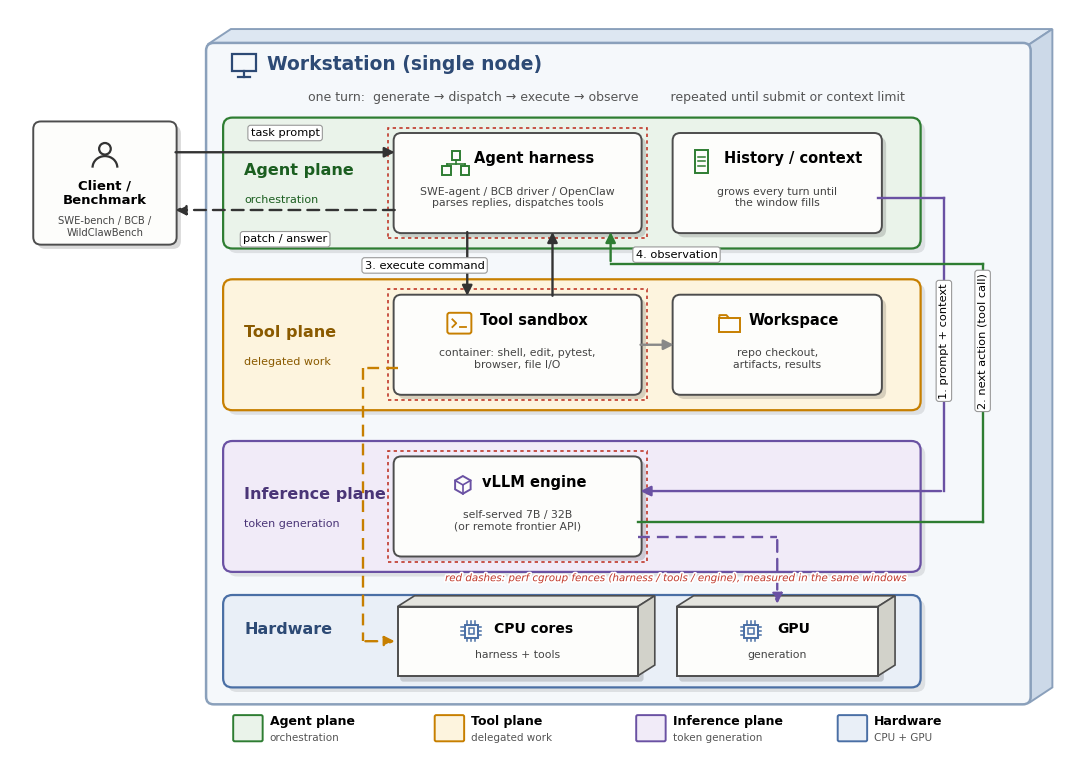

The matplotlib source for this figure: (Note: this script raises an exception after producing the figure.)
#!/usr/bin/env python3
"""Agent-loop pipeline diagram, v3 — disciplined like docs/service_pipeline.png:
stacked full-width planes, strictly orthogonal arrows, loop channel on the right.
Output: docs/agent_pipeline_draft.png (draft, not in thesis)."""
import matplotlib; matplotlib.use("Agg")
import matplotlib.pyplot as plt
from matplotlib.patches import FancyBboxPatch, FancyArrowPatch, Rectangle
import matplotlib.patheffects as pe

plt.rcParams.update({"font.family": "DejaVu Sans", "figure.dpi": 150, "savefig.dpi": 300})
fig, ax = plt.subplots(figsize=(13.6, 9.6))
ax.set_xlim(0, 13.6); ax.set_ylim(0, 9.6); ax.axis("off")

P = {"agent": dict(fc="#eaf3ea", ec="#2e7d32", tc="#1b5e20"),
     "tool":  dict(fc="#fdf4de", ec="#c77f00", tc="#8a5a00"),
     "infer": dict(fc="#f1ebf8", ec="#6a51a3", tc="#4a3577"),
     "hw":    dict(fc="#e9eff7", ec="#4a6fa5", tc="#2d4a75")}

def plane(y, h, key, label, sub):
    st = P[key]
    ax.add_patch(FancyBboxPatch((2.86, y - 0.06), 8.9, h, boxstyle="round,pad=0.05,rounding_size=0.12",
                                fc="#00000018", ec="none", zorder=0.8))
    ax.add_patch(FancyBboxPatch((2.8, y), 8.9, h, boxstyle="round,pad=0.05,rounding_size=0.12",
                                fc=st["fc"], ec=st["ec"], lw=1.6, zorder=1))
    ax.text(3.02, y + h/2 + 0.16, label, fontsize=11.5, fontweight="bold", color=st["tc"],
            va="center", zorder=5)
    ax.text(3.02, y + h/2 - 0.22, sub, fontsize=8, color=st["tc"], va="center", zorder=5)

def box(x, y, w, h, title, sub, fs=10.5, icon=None, ic="#4d4d4d"):
    ax.add_patch(FancyBboxPatch((x + 0.055, y - 0.055), w, h, boxstyle="round,pad=0.05,rounding_size=0.10",
                                fc="#00000026", ec="none", zorder=2.5))
    ax.add_patch(FancyBboxPatch((x, y), w, h, boxstyle="round,pad=0.05,rounding_size=0.10",
                                fc="#fdfdfb", ec="#4d4d4d", lw=1.4, zorder=3))
    if icon:
        title_with_icon(x, w, y + h - 0.34, title, fs, icon, ic)
    else:
        ax.text(x + w/2, y + h - 0.34, title, ha="center", fontsize=fs, fontweight="bold", zorder=5)
    ax.text(x + w/2, y + 0.30, sub, ha="center", fontsize=7.8, color="#444444", zorder=5)

def cuboid(x, y, w, h, title, sub, fs=10.5, dx=0.22, dy=0.14, icon=None, ic="#4d4d4d"):
    import matplotlib.patches as mp
    ax.add_patch(FancyBboxPatch((x + 0.055, y - 0.055), w, h, boxstyle="round,pad=0.02,rounding_size=0.04",
                                fc="#00000026", ec="none", zorder=2.5))
    ax.add_patch(mp.Polygon([(x, y+h), (x+dx, y+h+dy), (x+w+dx, y+h+dy), (x+w, y+h)],
                            closed=True, fc="#e4e4de", ec="#4d4d4d", lw=1.2, zorder=3))
    ax.add_patch(mp.Polygon([(x+w, y), (x+w+dx, y+dy), (x+w+dx, y+h+dy), (x+w, y+h)],
                            closed=True, fc="#d2d2ca", ec="#4d4d4d", lw=1.2, zorder=3))
    ax.add_patch(mp.Rectangle((x, y), w, h, fc="#fdfdfb", ec="#4d4d4d", lw=1.4, zorder=3.2))
    if icon:
        title_with_icon(x, w, y + h - 0.34, title, fs, icon, ic)
    else:
        ax.text(x + w/2, y + h - 0.34, title, ha="center", fontsize=fs, fontweight="bold", zorder=5)
    ax.text(x + w/2, y + 0.24, sub, ha="center", fontsize=7.8, color="#444444", zorder=5)

def vline(x, y0, y1, label=None, color="#333333", dashed=False, lx=None, ly=None):
    ax.add_patch(FancyArrowPatch((x, y0), (x, y1), arrowstyle="-|>", mutation_scale=15,
                                 lw=1.7, color=color, ls=(0, (5, 3)) if dashed else "-", zorder=4))
    if label:
        ax.text(lx if lx else x, ly if ly else (y0+y1)/2, label, fontsize=8.2, ha="center",
                va="center", zorder=6,
                bbox=dict(boxstyle="round,pad=0.24", fc="white", ec="#999999", lw=0.8))

def hline(x0, x1, y, label=None, color="#333333", dashed=False, lx=None, ly=None, arrow=True):
    if arrow:
        ax.add_patch(FancyArrowPatch((x0, y), (x1, y), arrowstyle="-|>", mutation_scale=15,
                                     lw=1.7, color=color, ls=(0, (5, 3)) if dashed else "-", zorder=4))
    else:
        ax.plot([x0, x1], [y, y], color=color, lw=1.7, ls=(0, (5, 3)) if dashed else "-", zorder=4)
    if label:
        ax.text(lx if lx else (x0+x1)/2, ly if ly else y + 0.24, label, fontsize=8.2, ha="center",
                va="center", zorder=6,
                bbox=dict(boxstyle="round,pad=0.24", fc="white", ec="#999999", lw=0.8))

def fence(x, y, w, h):
    ax.add_patch(Rectangle((x, y), w, h, fc="none", ec="#c0392b", lw=1.2, ls=(0, (2, 2)), zorder=2))

# ---------------- icon glyphs (service-figure style: thin line art in plane color) ----------------
import matplotlib.patches as mpat

def ic_person(cx, cy, c):
    ax.add_patch(mpat.Circle((cx, cy + 0.075), 0.075, fc="none", ec=c, lw=1.6, zorder=6))
    ax.add_patch(mpat.Arc((cx, cy - 0.17), 0.32, 0.3, theta1=0, theta2=180, ec=c, lw=1.6, zorder=6))

def ic_tree(cx, cy, c):  # orchestrator: one node fanning to two
    s = 0.055
    ax.add_patch(mpat.Rectangle((cx - s, cy + 0.02), 2*s, 2*s, fc="none", ec=c, lw=1.4, zorder=6))
    for dx in (-0.12, 0.12):
        ax.add_patch(mpat.Rectangle((cx + dx - s, cy - 0.17), 2*s, 2*s, fc="none", ec=c, lw=1.4, zorder=6))
    ax.plot([cx, cx], [cy + 0.02, cy - 0.03], color=c, lw=1.2, zorder=6)
    ax.plot([cx - 0.12, cx + 0.12], [cy - 0.03, cy - 0.03], color=c, lw=1.2, zorder=6)
    for dx in (-0.12, 0.12):
        ax.plot([cx + dx, cx + dx], [cy - 0.03, cy - 0.06], color=c, lw=1.2, zorder=6)

def ic_doc(cx, cy, c):  # document with text lines
    ax.add_patch(mpat.Rectangle((cx - 0.09, cy - 0.15), 0.18, 0.3, fc="none", ec=c, lw=1.4, zorder=6))
    for dy in (0.06, 0.0, -0.06):
        ax.plot([cx - 0.05, cx + 0.05], [cy + dy, cy + dy], color=c, lw=1.1, zorder=6)

def ic_term(cx, cy, c):  # terminal >_
    ax.add_patch(FancyBboxPatch((cx - 0.14, cy - 0.12), 0.28, 0.24,
                                boxstyle="round,pad=0.015,rounding_size=0.03",
                                fc="none", ec=c, lw=1.4, zorder=6))
    ax.plot([cx - 0.09, cx - 0.04, cx - 0.09], [cy + 0.05, cy, cy - 0.05], color=c, lw=1.3, zorder=6)
    ax.plot([cx + 0.01, cx + 0.09], [cy - 0.05, cy - 0.05], color=c, lw=1.3, zorder=6)

def ic_folder(cx, cy, c):
    ax.add_patch(mpat.Rectangle((cx - 0.13, cy - 0.11), 0.26, 0.18, fc="none", ec=c, lw=1.4, zorder=6))
    ax.plot([cx - 0.13, cx - 0.13, cx - 0.04, cx - 0.01],
            [cy + 0.07, cy + 0.105, cy + 0.105, cy + 0.07], color=c, lw=1.4, zorder=6)

def ic_cube(cx, cy, c):  # 3D box (model workers glyph in the service figure)
    r = 0.115
    w = r * 0.87
    pts = [(cx, cy + r), (cx + w, cy + r/2), (cx + w, cy - r/2), (cx, cy - r), (cx - w, cy - r/2), (cx - w, cy + r/2)]
    ax.add_patch(mpat.Polygon(pts, closed=True, fc="none", ec=c, lw=1.4, zorder=6))
    ax.plot([cx - w, cx, cx + w], [cy + r/2, cy, cy + r/2], color=c, lw=1.2, zorder=6)
    ax.plot([cx, cx], [cy, cy - r], color=c, lw=1.2, zorder=6)

def ic_chip(cx, cy, c):  # processor with pins
    s = 0.085
    ax.add_patch(mpat.Rectangle((cx - s, cy - s), 2*s, 2*s, fc="none", ec=c, lw=1.4, zorder=6))
    ax.add_patch(mpat.Rectangle((cx - 0.035, cy - 0.035), 0.07, 0.07, fc="none", ec=c, lw=1.1, zorder=6))
    for d in (-0.05, 0.0, 0.05):
        ax.plot([cx + d, cx + d], [cy + s, cy + s + 0.045], color=c, lw=1.1, zorder=6)
        ax.plot([cx + d, cx + d], [cy - s, cy - s - 0.045], color=c, lw=1.1, zorder=6)
        ax.plot([cx + s, cx + s + 0.045], [cy + d, cy + d], color=c, lw=1.1, zorder=6)
        ax.plot([cx - s, cx - s - 0.045], [cy + d, cy + d], color=c, lw=1.1, zorder=6)

def ic_monitor(cx, cy, c):  # workstation glyph for the frame title
    ax.add_patch(mpat.Rectangle((cx - 0.15, cy - 0.06), 0.30, 0.22, fc="none", ec=c, lw=1.6, zorder=6))
    ax.plot([cx, cx], [cy - 0.06, cy - 0.13], color=c, lw=1.6, zorder=6)
    ax.plot([cx - 0.08, cx + 0.08], [cy - 0.13, cy - 0.13], color=c, lw=1.6, zorder=6)

CHAR_W = 0.0086  # approx half-char width per fontsize unit (DejaVu bold), axis units

def title_with_icon(x, w, ty, title, fs, icon, ic_color):
    """Centered title with an icon glyph to its left, group-centered like the service cards."""
    half = len(title) * CHAR_W * fs / 2
    tdx = 0.21
    ax.text(x + w/2 + tdx, ty, title, ha="center", fontsize=fs, fontweight="bold", zorder=5)
    icon(x + w/2 + tdx - half - 0.42, ty + 0.02, ic_color)

# ---------------- outer frame: extruded slab ----------------
import matplotlib.patches as mpat
DX, DY = 0.30, 0.20
ax.add_patch(mpat.Polygon([(2.55, 9.15), (2.55+DX, 9.15+DY), (13.15+DX, 9.15+DY), (13.15, 9.15)],
                          closed=True, fc="#dde7f2", ec="#8aa0bb", lw=1.4, zorder=0))
ax.add_patch(mpat.Polygon([(13.15, 0.6), (13.15+DX, 0.6+DY), (13.15+DX, 9.15+DY), (13.15, 9.15)],
                          closed=True, fc="#ccd9e8", ec="#8aa0bb", lw=1.4, zorder=0))
ax.add_patch(FancyBboxPatch((2.55, 0.6), 10.6, 8.55, boxstyle="round,pad=0.02,rounding_size=0.10",
                            fc="#f5f8fb", ec="#8aa0bb", lw=1.8, zorder=0.2))
ic_monitor(3.02, 8.86, "#2d4a75")
ax.text(3.32, 8.82, "Workstation (single node)", fontsize=13.5, fontweight="bold", color="#2d4a75")
ax.text(7.7, 8.42, "one turn:  generate → dispatch → execute → observe        repeated until submit or context limit",
        fontsize=9, ha="center", color="#555555")

# ---------------- planes (full-width bands) ----------------
plane(6.55, 1.6, "agent", "Agent plane", "orchestration")
plane(4.45, 1.6, "tool",  "Tool plane",  "delegated work")
plane(2.35, 1.6, "infer", "Inference plane", "token generation")
plane(0.85, 1.1, "hw",    "Hardware", "")

# ---------------- boxes on a strict grid ----------------
AX, AW = 5.0, 3.1     # left column (harness / sandbox / engine share x)
BX, BW = 8.6, 2.6     # right column (history / workspace / api)
box(AX, 6.75, AW, 1.2, "Agent harness", "SWE-agent / BCB driver / OpenClaw\nparses replies, dispatches tools",
    icon=ic_tree, ic=P["agent"]["ec"])
box(BX, 6.75, BW, 1.2, "History / context", "grows every turn until\nthe window fills",
    icon=ic_doc, ic=P["agent"]["ec"])
box(AX, 4.65, AW, 1.2, "Tool sandbox", "container: shell, edit, pytest,\nbrowser, file I/O",
    icon=ic_term, ic=P["tool"]["ec"])
box(BX, 4.65, BW, 1.2, "Workspace", "repo checkout,\nartifacts, results",
    icon=ic_folder, ic=P["tool"]["ec"])
box(AX, 2.55, AW, 1.2, "vLLM engine", "self-served 7B / 32B\n(or remote frontier API)",
    icon=ic_cube, ic=P["infer"]["ec"])
cuboid(AX, 0.95, AW, 0.9, "CPU cores", "harness + tools", fs=10, icon=ic_chip, ic=P["hw"]["ec"])
cuboid(BX, 0.95, BW, 0.9, "GPU", "generation", fs=10, icon=ic_chip, ic=P["hw"]["ec"])

# ---------------- measurement fences ----------------
fence(AX-0.12, 6.63, AW+0.24, 1.44)
fence(AX-0.12, 4.53, AW+0.24, 1.44)
fence(AX-0.12, 2.43, AW+0.24, 1.44)
ax.text(11.55, 2.18, "red dashes: perf cgroup fences (harness / tools / engine), measured in the same windows",
        fontsize=7.4, color="#c0392b", ha="right", style="italic", zorder=6,
        path_effects=[pe.withStroke(linewidth=2.4, foreground="white")])

# ---------------- client (outside, like the service figure) ----------------
ax.add_patch(FancyBboxPatch((0.405, 6.545), 1.75, 1.5, boxstyle="round,pad=0.05,rounding_size=0.10",
                            fc="#00000026", ec="none", zorder=2.5))
ax.add_patch(FancyBboxPatch((0.35, 6.6), 1.75, 1.5, boxstyle="round,pad=0.05,rounding_size=0.10",
                            fc="#fdfdfb", ec="#4d4d4d", lw=1.4, zorder=3))
ic_person(1.225, 7.72, "#333333")
ax.text(1.225, 7.22, "Client /\nBenchmark", ha="center", va="center", fontsize=9.5, fontweight="bold", zorder=5)
ax.text(1.225, 6.78, "SWE-bench / BCB /\nWildClawBench", ha="center", va="center", fontsize=7.2,
        color="#444444", zorder=5)
hline(2.1, AX, 7.75, "task prompt", ly=8.0)
hline(AX, 2.1, 7.0, "patch / answer", dashed=True, ly=6.62)

# ---------------- loop arrows, orthogonal, routed around boxes ----------------
# 1. context assembled in history feeds the engine, via the right corridor
CH1, CH2 = 12.05, 12.55
ax.plot([11.2, CH1], [7.15, 7.15], color="#6a51a3", lw=1.7, zorder=4)
ax.plot([CH1, CH1], [7.15, 3.35], color="#6a51a3", lw=1.7, zorder=4)
ax.add_patch(FancyArrowPatch((CH1, 3.35), (8.1, 3.35), arrowstyle="-|>", mutation_scale=15,
                             lw=1.7, color="#6a51a3", zorder=4))
ax.text(CH1, 5.3, "1. prompt + context", fontsize=8.2, ha="center", va="center", rotation=90, zorder=6,
        bbox=dict(boxstyle="round,pad=0.24", fc="white", ec="#999999", lw=0.8))
# 2. generated action returns to the harness from below
ax.plot([8.1, CH2], [2.95, 2.95], color="#2e7d32", lw=1.7, zorder=4)
ax.plot([CH2, CH2], [2.95, 6.3], color="#2e7d32", lw=1.7, zorder=4)
ax.plot([CH2, 7.75], [6.3, 6.3], color="#2e7d32", lw=1.7, zorder=4)
ax.add_patch(FancyArrowPatch((7.75, 6.3), (7.75, 6.75), arrowstyle="-|>", mutation_scale=15,
                             lw=1.7, color="#2e7d32", zorder=4))
ax.text(CH2, 5.3, "2. next action (tool call)", fontsize=8.2, ha="center", va="center", rotation=90, zorder=6,
        bbox=dict(boxstyle="round,pad=0.24", fc="white", ec="#999999", lw=0.8))
# 3./4. harness <-> sandbox
vline(5.9, 6.75, 5.85, "3. execute command", lx=5.35, ly=6.28)
vline(7.0, 5.85, 6.75, "4. observation", lx=8.6, ly=6.42)
# sandbox -> workspace
hline(8.1, 8.6, 5.25, None, color="#888888")
# hardware drops, routed around the engine column
ax.plot([5.0, 4.55], [4.95, 4.95], color="#c77f00", lw=1.7, ls=(0, (5, 3)), zorder=4)
ax.plot([4.55, 4.55], [4.95, 1.4], color="#c77f00", lw=1.7, ls=(0, (5, 3)), zorder=4)
ax.add_patch(FancyArrowPatch((4.55, 1.4), (5.0, 1.4), arrowstyle="-|>", mutation_scale=15,
                             lw=1.7, color="#c77f00", ls=(0, (5, 3)), zorder=4))
ax.plot([8.1, 9.9], [2.75, 2.75], color="#6a51a3", lw=1.7, ls=(0, (5, 3)), zorder=4)
ax.add_patch(FancyArrowPatch((9.9, 2.75), (9.9, 1.85), arrowstyle="-|>", mutation_scale=15,
                             lw=1.7, color="#6a51a3", ls=(0, (5, 3)), zorder=4))

# ---------------- legend ----------------
lx = 2.9
for key, lab, sub in [("agent", "Agent plane", "orchestration"),
                      ("tool", "Tool plane", "delegated work"),
                      ("infer", "Inference plane", "token generation"),
                      ("hw", "Hardware", "CPU + GPU")]:
    st = P[key]
    ax.add_patch(FancyBboxPatch((lx, 0.12), 0.34, 0.3, boxstyle="round,pad=0.02",
                                fc=st["fc"], ec=st["ec"], lw=1.4))
    ax.text(lx + 0.45, 0.36, lab, fontsize=9, fontweight="bold", va="center")
    ax.text(lx + 0.45, 0.14, sub, fontsize=7.5, color="#555555", va="center")
    lx += 2.6

fig.savefig("docs/agent_pipeline_draft.png", bbox_inches="tight", facecolor="white")
print("wrote docs/agent_pipeline_draft.png")
